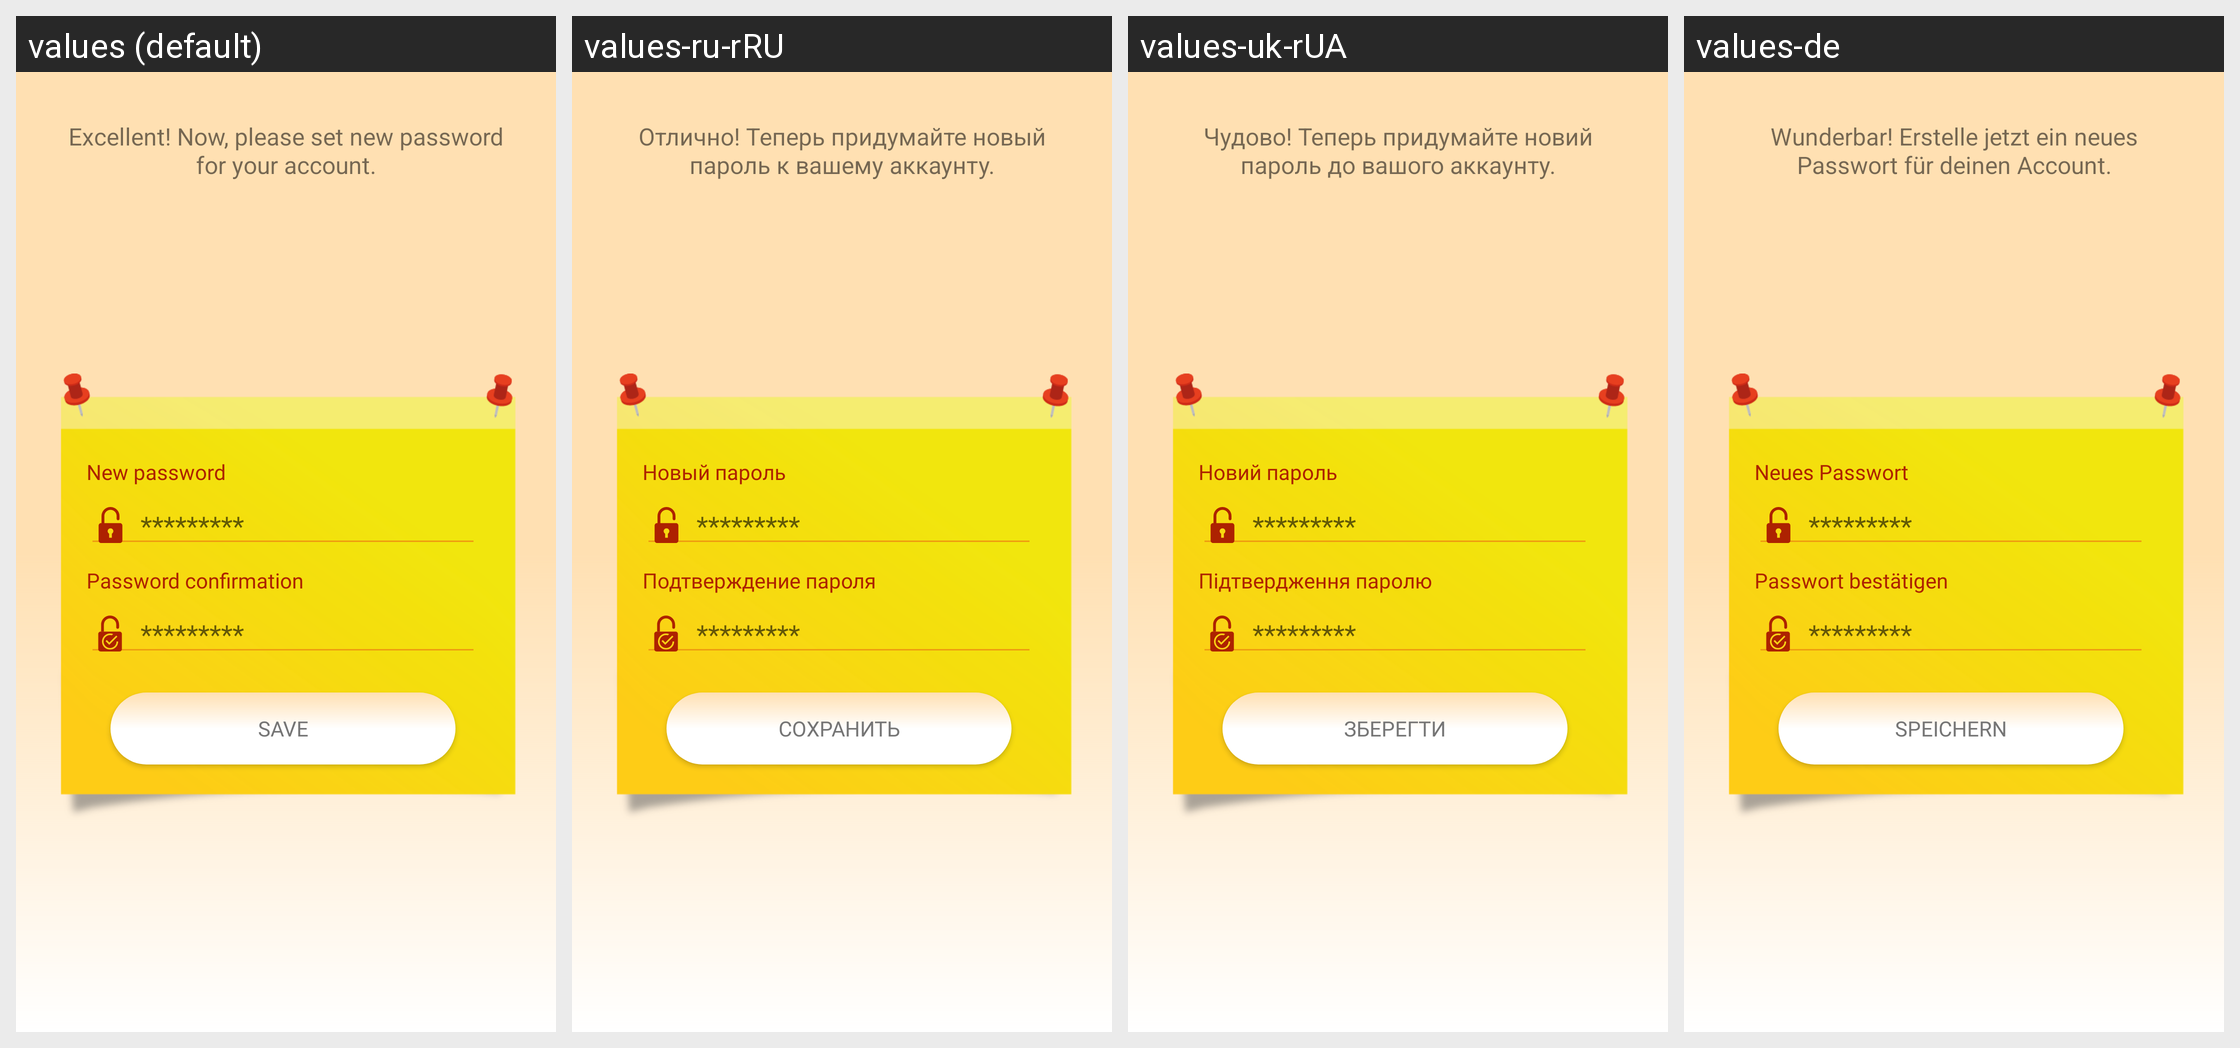

Strings drawn on this Android screen and how each of the app's shown locales translates them:
Android screen res/layout/fragment_reset_password.xml rendered under 4 locales, left to right: values (default), values-ru-rRU, values-uk-rUA, values-de. Device: Nexus 5 (rendered at 1080×1920; each locale shown at half size, 540×960, under a caption strip naming it); theme AppTheme.
Strings drawn on this screen, with the default value and each locale's value (text and hints the layout hard-codes, and strings that could not be matched under every locale, appear in the picture but are not listed):

restore_pwd_reset_password_text
  values: Excellent! Now, please set new password for your account.
  values-ru-rRU: Отлично! Теперь придумайте новый пароль к вашему аккаунту.
  values-uk-rUA: Чудово! Теперь придумайте новий пароль до вашого аккаунту.
  values-de: Wunderbar! Erstelle jetzt ein neues Passwort für deinen Account.

restore_pwd_new_password
  values: New password
  values-ru-rRU: Новый пароль
  values-uk-rUA: Новий пароль
  values-de: Neues Passwort

login_password_hint
  values: *********
  values-ru-rRU: *********
  values-uk-rUA: *********
  values-de: *********

register_confirm_password
  values: Password confirmation
  values-ru-rRU: Подтверждение пароля
  values-uk-rUA: Підтвердження паролю
  values-de: Passwort bestätigen

restore_pwd_action_save
  values: Save
  values-ru-rRU: Сохранить
  values-uk-rUA: Зберегти
  values-de: Speichern
